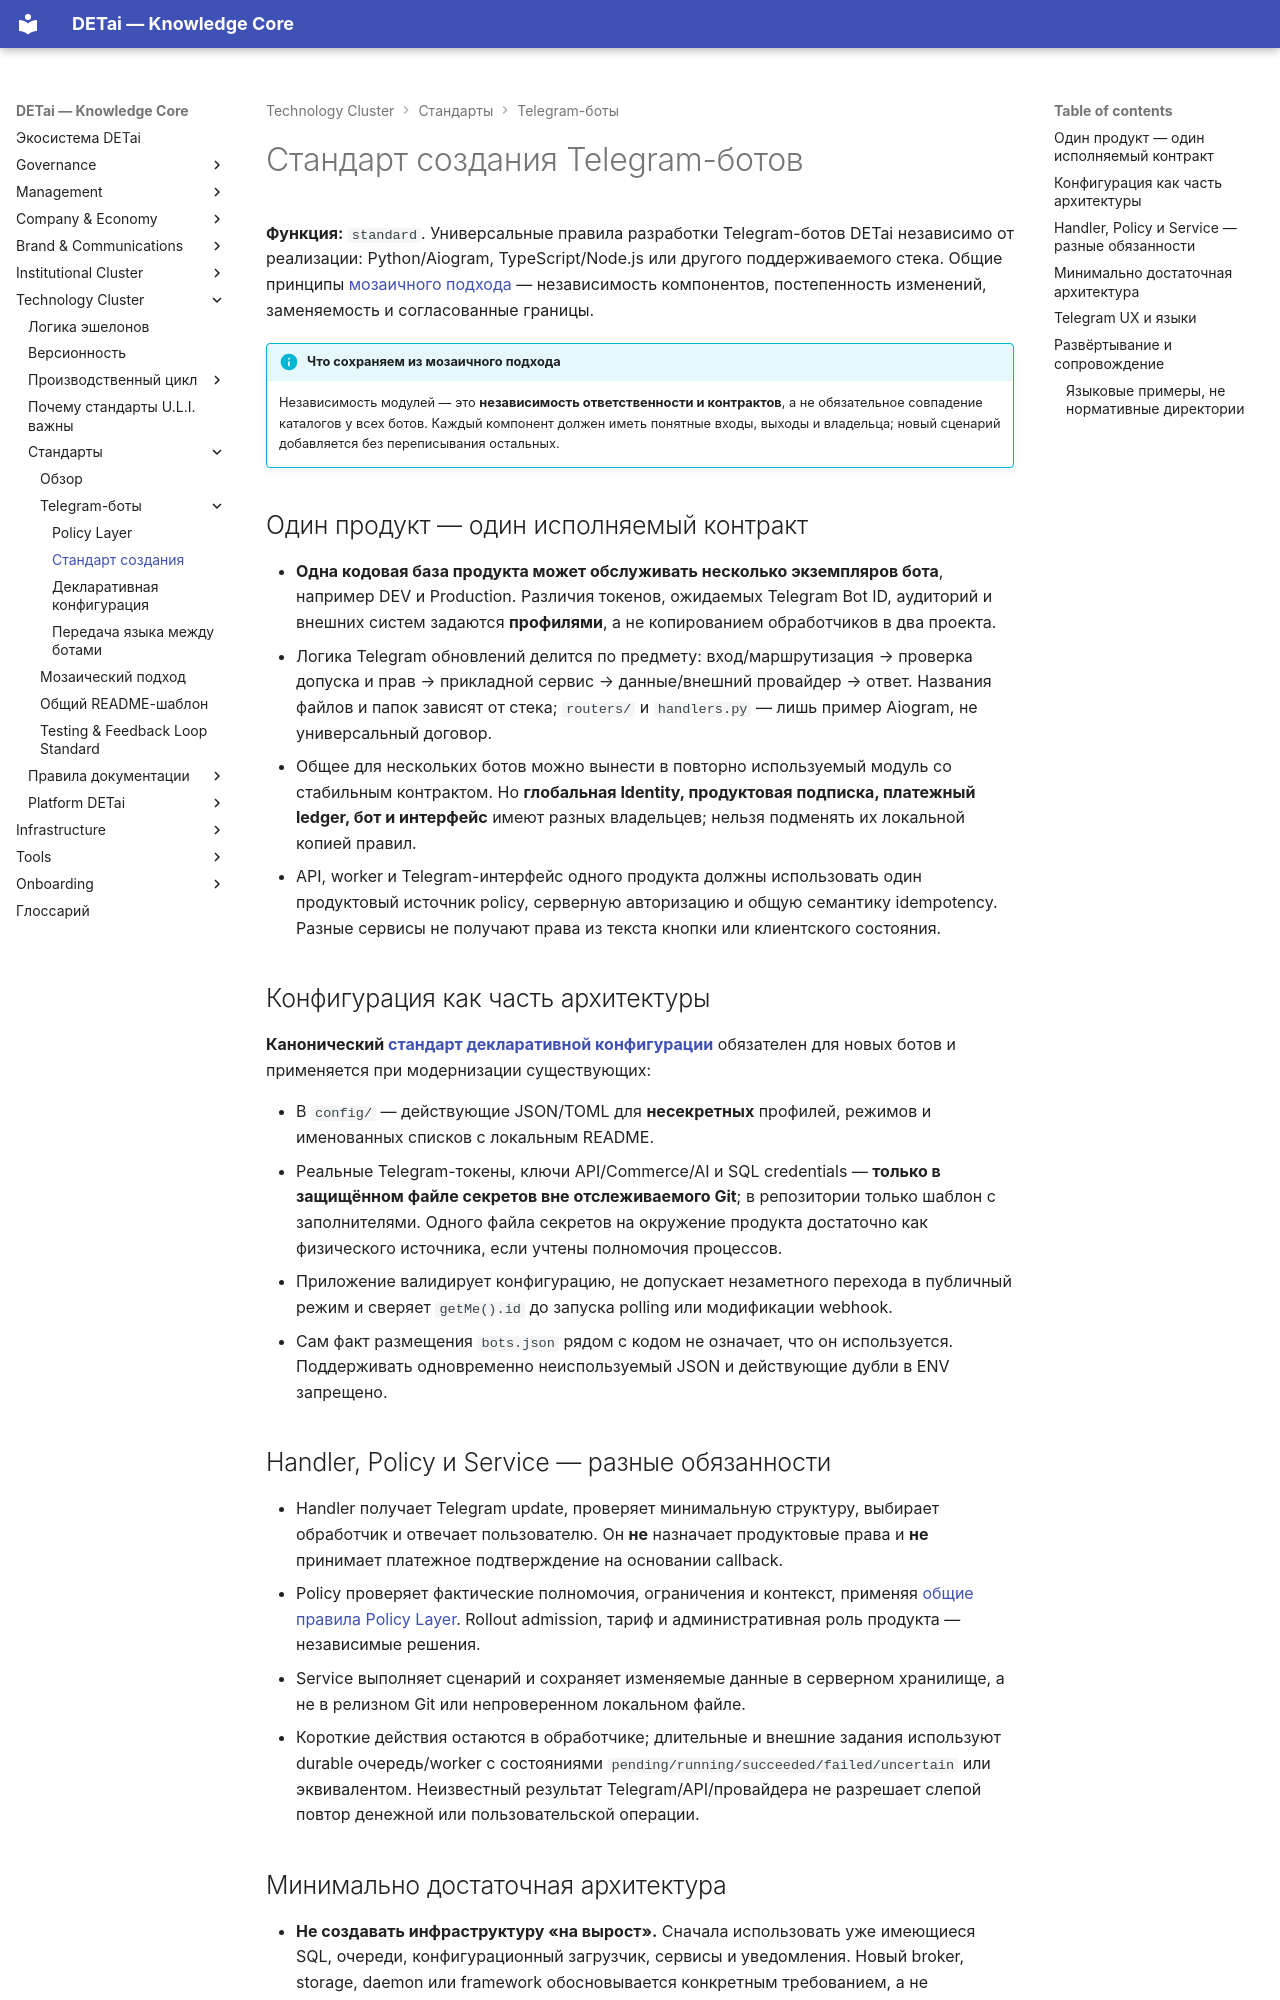

repository: DETai-org/Knowledge_substrate · page: ru/technology/standards/telegram-bots/telegram-bot-creation-standard/index.html · generator: mkdocs

---
type: ecosystem
classification:
  scope: DETai_cluster
  context: uli
  layer: technical-standards
  function: standard
descriptive:
  id: detai-u-l-i-3-technical-standards-telegram-bots-telegram-bot-creation-standard
  version: v2
  status: active
  date_ymd: 2026-03-25
  date_update: 2026-10-30
governance:
  canonicality: canonical
  visibility: public
  owner_role: ecosystem-architect
  approver_role: ecosystem-architect
links:
  external_links:
    - type: MkDocs_ru
      url: https://docs.detai-x.com/ru/technology/standards/telegram-bots/telegram-bot-creation-standard/
title: Стандарт создания Telegram-ботов
---

# Стандарт создания Telegram-ботов

**Функция:** `standard`. Универсальные правила разработки Telegram-ботов DETai независимо от реализации: Python/Aiogram, TypeScript/Node.js или другого поддерживаемого стека. Общие принципы [мозаичного подхода](../mosaic-approach.md) — независимость компонентов, постепенность изменений, заменяемость и согласованные границы.

!!! info "Что сохраняем из мозаичного подхода"
    Независимость модулей — это **независимость ответственности и контрактов**, а не обязательное совпадение каталогов у всех ботов. Каждый компонент должен иметь понятные входы, выходы и владельца; новый сценарий добавляется без переписывания остальных.


## Один продукт — один исполняемый контракт

- **Одна кодовая база продукта может обслуживать несколько экземпляров бота**, например DEV и Production. Различия токенов, ожидаемых Telegram Bot ID, аудиторий и внешних систем задаются **профилями**, а не копированием обработчиков в два проекта.
- Логика Telegram обновлений делится по предмету: вход/маршрутизация → проверка допуска и прав → прикладной сервис → данные/внешний провайдер → ответ. Названия файлов и папок зависят от стека; `routers/` и `handlers.py` — лишь пример Aiogram, не универсальный договор.
- Общее для нескольких ботов можно вынести в повторно используемый модуль со стабильным контрактом. Но **глобальная Identity, продуктовая подписка, платежный ledger, бот и интерфейс** имеют разных владельцев; нельзя подменять их локальной копией правил.
- API, worker и Telegram-интерфейс одного продукта должны использовать один продуктовый источник policy, серверную авторизацию и общую семантику idempotency. Разные сервисы не получают права из текста кнопки или клиентского состояния.

## Конфигурация как часть архитектуры

**Канонический [стандарт декларативной конфигурации](configuration-standard.md)** обязателен для новых ботов и применяется при модернизации существующих:

- В `config/` — действующие JSON/TOML для **несекретных** профилей, режимов и именованных списков с локальным README.
- Реальные Telegram-токены, ключи API/Commerce/AI и SQL credentials — **только в защищённом файле секретов вне отслеживаемого Git**; в репозитории только шаблон с заполнителями. Одного файла секретов на окружение продукта достаточно как физического источника, если учтены полномочия процессов.
- Приложение валидирует конфигурацию, не допускает незаметного перехода в публичный режим и сверяет `getMe().id` до запуска polling или модификации webhook.
- Сам факт размещения `bots.json` рядом с кодом не означает, что он используется. Поддерживать одновременно неиспользуемый JSON и действующие дубли в ENV запрещено.

## Handler, Policy и Service — разные обязанности

- Handler получает Telegram update, проверяет минимальную структуру, выбирает обработчик и отвечает пользователю. Он **не** назначает продуктовые права и **не** принимает платежное подтверждение на основании callback.
- Policy проверяет фактические полномочия, ограничения и контекст, применяя [общие правила Policy Layer](policy-layer.md). Rollout admission, тариф и административная роль продукта — независимые решения.
- Service выполняет сценарий и сохраняет изменяемые данные в серверном хранилище, а не в релизном Git или непроверенном локальном файле.
- Короткие действия остаются в обработчике; длительные и внешние задания используют durable очередь/worker с состояниями `pending/running/succeeded/failed/uncertain` или эквивалентом. Неизвестный результат Telegram/API/провайдера не разрешает слепой повтор денежной или пользовательской операции.
